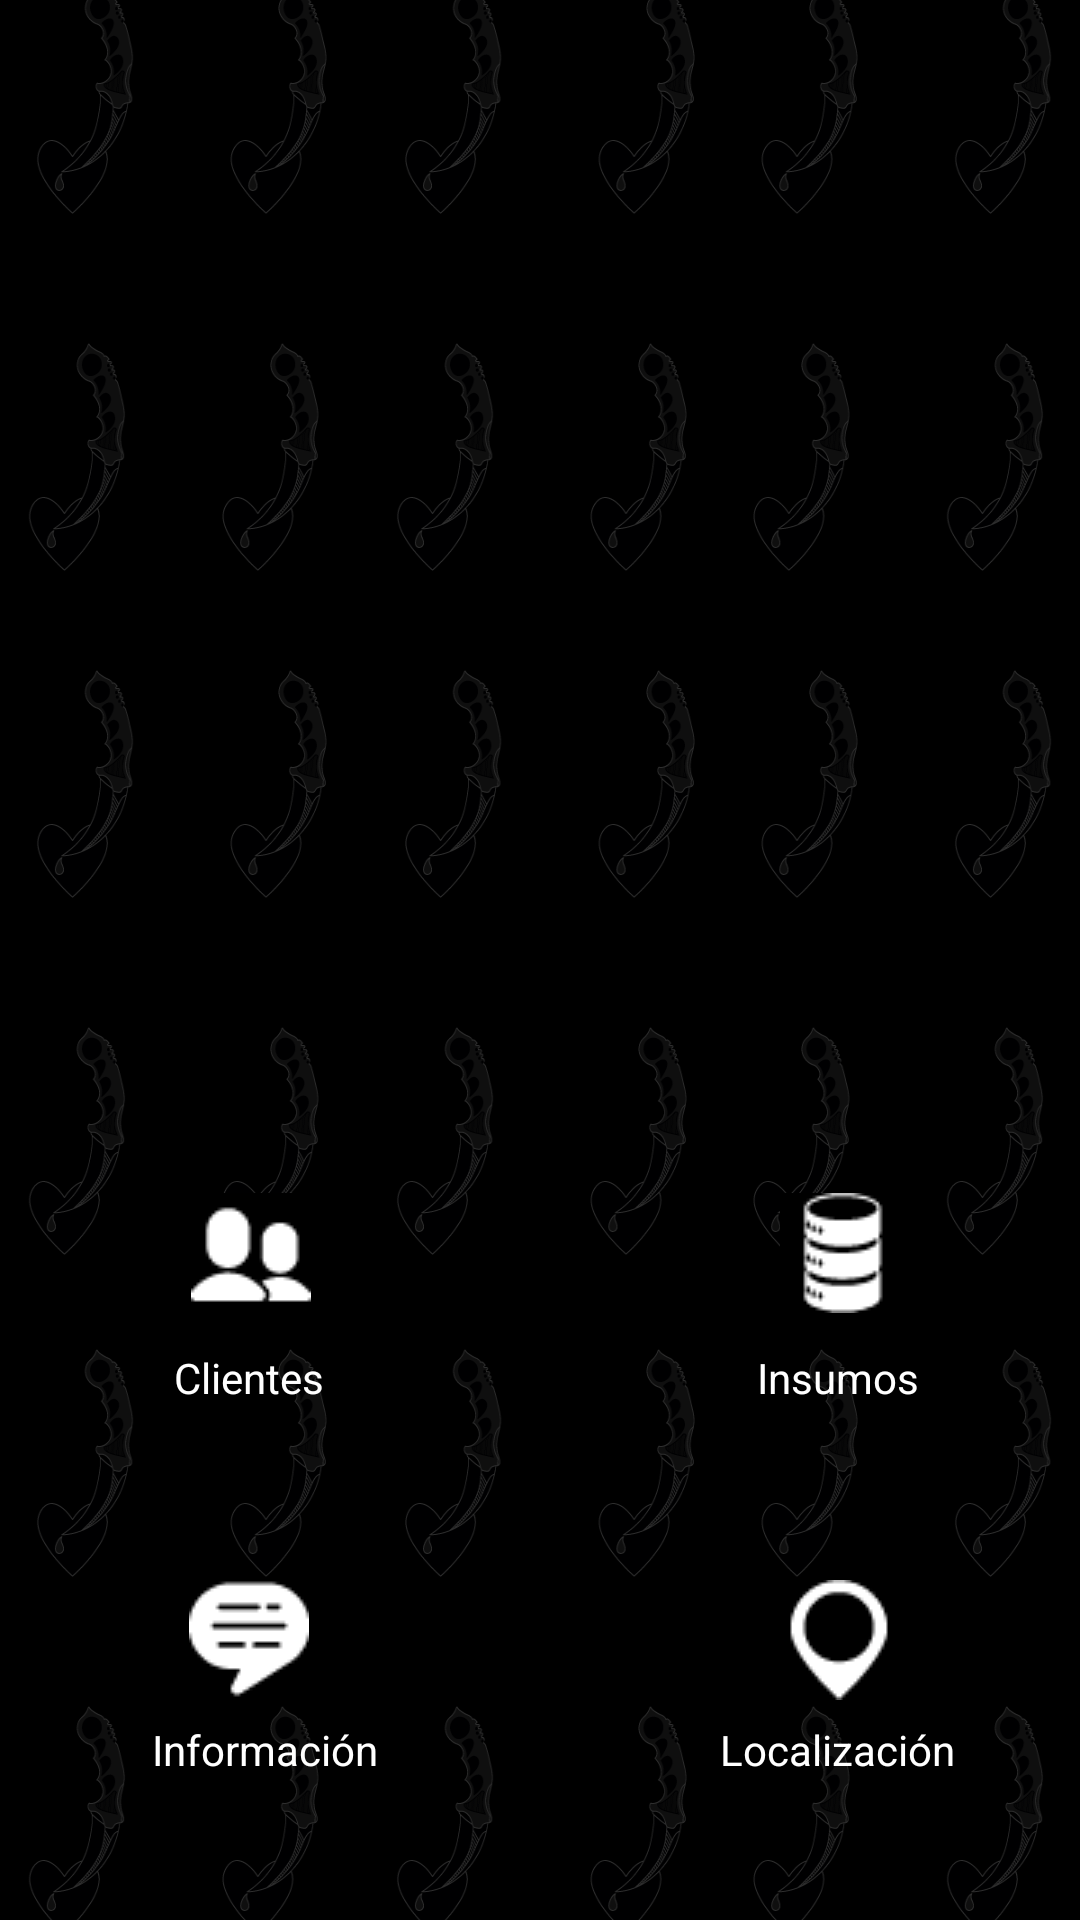

Reconstruct the res/layout file that produces this screen, plus the resources it refers to.
<!-- AndroidManifest.xml: application theme Theme.EvaluacionN2 -->
<!-- res/layout/activity_menu_act.xml -->
<?xml version="1.0" encoding="utf-8"?>
<androidx.constraintlayout.widget.ConstraintLayout xmlns:android="http://schemas.android.com/apk/res/android"
    xmlns:app="http://schemas.android.com/apk/res-auto"
    xmlns:tools="http://schemas.android.com/tools"
    android:layout_width="match_parent"
    android:layout_height="match_parent"
    android:background="@drawable/background"
    tools:context=".Menu_act">

    <ViewFlipper
        android:id="@+id/slider"
        android:layout_width="407dp"
        android:layout_height="276dp"
        android:layout_marginStart="38dp"
        android:layout_marginEnd="38dp"
        app:layout_constraintBottom_toTopOf="@+id/tableLayout"
        app:layout_constraintEnd_toEndOf="parent"
        app:layout_constraintStart_toStartOf="parent"
        app:layout_constraintTop_toTopOf="parent"
        app:layout_constraintVertical_bias="0.247"></ViewFlipper>

    <TableLayout
        android:id="@+id/tableLayout"
        android:layout_width="395dp"
        android:layout_height="264dp"
        app:layout_constraintBottom_toBottomOf="parent"
        app:layout_constraintEnd_toEndOf="parent"
        app:layout_constraintStart_toStartOf="parent"
        app:layout_constraintTop_toTopOf="parent"
        app:layout_constraintVertical_bias="0.933">

        <TableRow
            android:layout_width="match_parent"
            android:layout_height="match_parent">

            <androidx.constraintlayout.widget.ConstraintLayout
                android:layout_width="match_parent"
                android:layout_height="match_parent">

                <ImageButton
                    android:id="@+id/imageButton11"
                    android:layout_width="201dp"
                    android:layout_height="134dp"
                    android:background="@null"
                    android:onClick="Clientes"
                    app:layout_constraintBottom_toBottomOf="parent"
                    app:layout_constraintEnd_toEndOf="parent"
                    app:layout_constraintHorizontal_bias="0.0"
                    app:layout_constraintStart_toStartOf="parent"
                    app:layout_constraintTop_toTopOf="parent"
                    app:layout_constraintVertical_bias="0.0"
                    app:srcCompat="@drawable/clients" />

                <ImageButton
                    android:id="@+id/imageButton12"
                    android:layout_width="192dp"
                    android:layout_height="match_parent"
                    android:background="@null"
                    android:onClick="Insumos"
                    app:layout_constraintBottom_toBottomOf="parent"
                    app:layout_constraintEnd_toEndOf="parent"
                    app:layout_constraintStart_toEndOf="@+id/imageButton11"
                    app:layout_constraintTop_toTopOf="parent"
                    app:srcCompat="@drawable/database" />

                <TextView
                    android:id="@+id/textView3"
                    android:layout_width="wrap_content"
                    android:layout_height="wrap_content"
                    android:text="Clientes"
                    android:textColor="#ffffff"
                    app:layout_constraintBottom_toBottomOf="parent"
                    app:layout_constraintEnd_toEndOf="@+id/imageButton11"
                    app:layout_constraintHorizontal_bias="0.496"
                    app:layout_constraintStart_toStartOf="parent"
                    app:layout_constraintTop_toTopOf="@+id/imageButton11"
                    app:layout_constraintVertical_bias="0.86" />

                <TextView
                    android:id="@+id/textView5"
                    android:layout_width="wrap_content"
                    android:layout_height="wrap_content"
                    android:text="Insumos"
                    android:textColor="#ffffff"
                    app:layout_constraintBottom_toBottomOf="parent"
                    app:layout_constraintEnd_toEndOf="@+id/imageButton12"
                    app:layout_constraintHorizontal_bias="0.496"
                    app:layout_constraintStart_toEndOf="@+id/imageButton11"
                    app:layout_constraintTop_toTopOf="@+id/imageButton12"
                    app:layout_constraintVertical_bias="0.86" />

            </androidx.constraintlayout.widget.ConstraintLayout>

        </TableRow>

        <TableRow
            android:layout_width="match_parent"
            android:layout_height="match_parent">

            <androidx.constraintlayout.widget.ConstraintLayout
                android:layout_width="match_parent"
                android:layout_height="match_parent">

                <ImageButton
                    android:id="@+id/imageButton13"
                    android:layout_width="200dp"
                    android:layout_height="123dp"
                    android:background="@null"
                    android:onClick="Info"
                    app:layout_constraintBottom_toBottomOf="parent"
                    app:layout_constraintStart_toStartOf="parent"
                    app:layout_constraintTop_toTopOf="parent"
                    app:layout_constraintVertical_bias="0.0"
                    app:srcCompat="@drawable/information" />

                <ImageButton
                    android:id="@+id/imageButton14"
                    android:layout_width="191dp"
                    android:layout_height="124dp"
                    android:background="@null"
                    android:onClick="Maps"
                    app:layout_constraintBottom_toBottomOf="parent"
                    app:layout_constraintEnd_toEndOf="parent"
                    app:layout_constraintStart_toEndOf="@+id/imageButton13"
                    app:layout_constraintTop_toTopOf="parent"
                    app:srcCompat="@drawable/geolocalization" />

                <TextView
                    android:id="@+id/textView7"
                    android:layout_width="wrap_content"
                    android:layout_height="wrap_content"
                    android:layout_marginStart="36dp"
                    android:layout_marginLeft="36dp"
                    android:text="Información"
                    android:textColor="#ffffff"
                    app:layout_constraintBottom_toBottomOf="parent"
                    app:layout_constraintEnd_toEndOf="@+id/imageButton13"
                    app:layout_constraintHorizontal_bias="0.358"
                    app:layout_constraintStart_toStartOf="parent"
                    app:layout_constraintTop_toTopOf="parent"
                    app:layout_constraintVertical_bias="0.847" />

                <TextView
                    android:id="@+id/textView9"
                    android:layout_width="wrap_content"
                    android:layout_height="wrap_content"
                    android:text="Localización"
                    android:textColor="#ffffff"
                    app:layout_constraintBottom_toBottomOf="parent"
                    app:layout_constraintEnd_toEndOf="parent"
                    app:layout_constraintHorizontal_bias="0.496"
                    app:layout_constraintStart_toEndOf="@+id/imageButton13"
                    app:layout_constraintTop_toTopOf="@+id/imageButton14"
                    app:layout_constraintVertical_bias="0.847" />

            </androidx.constraintlayout.widget.ConstraintLayout>
        </TableRow>

    </TableLayout>
</androidx.constraintlayout.widget.ConstraintLayout>
<!-- resources referenced by this layout -->
<resources>
  <!-- drawable background: png bitmap (drawable, 71584 bytes) -->
  <!-- drawable clients: png bitmap (drawable, 563 bytes) -->
  <!-- drawable database: png bitmap (drawable, 872 bytes) -->
  <!-- drawable geolocalization: png bitmap (drawable, 599 bytes) -->
  <!-- drawable information: png bitmap (drawable, 580 bytes) -->
  <style name="Theme.EvaluacionN2" parent="Theme.MaterialComponents.DayNight.DarkActionBar">
          
          <item name="colorPrimary">@color/purple_500</item>
          <item name="colorPrimaryVariant">@color/purple_700</item>
          <item name="colorOnPrimary">@color/white</item>
          
          <item name="colorSecondary">@color/teal_200</item>
          <item name="colorSecondaryVariant">@color/teal_700</item>
          <item name="colorOnSecondary">@color/black</item>
          
          <item name="android:statusBarColor" tools:targetApi="l">?attr/colorPrimaryVariant</item>
          
      </style>
  <!-- not gathered from this repository: default colours our renderer supplied (Android Studio template values) -->
  <color name="purple_500">#FF6200EE</color>
  <color name="purple_700">#FF3700B3</color>
  <color name="teal_200">#FF03DAC5</color>
  <color name="teal_700">#FF018786</color>
  <color name="black">#FF000000</color>
  <color name="white">#FFFFFFFF</color>
</resources>
